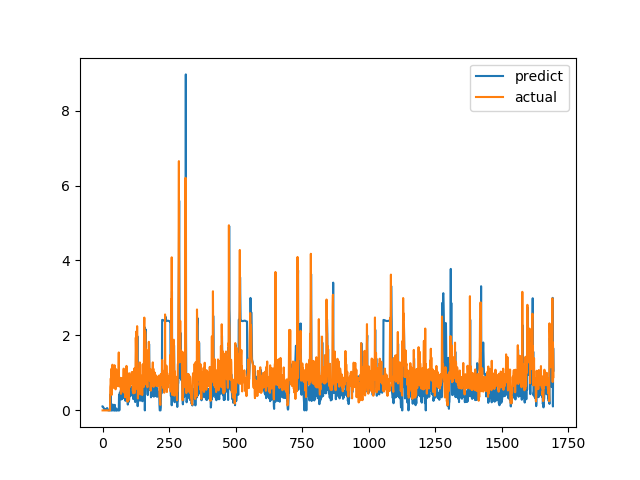

Source data for this figure (header and first rows):
predict, actual
0.1067, 0.0
0.1049, 0.0
0.08505, 0.0
0.08034, 0.0
0.07097, 0.0
0.05085, 0.0
0.03707, 0.0
0.03853, 0.0
0.02988, 0.0
0.02586, 0.0
0.01073, 0.0
0.02572, 0.0
0.03907, 0.0
0.009711, 0.0
0.02322, 0.0
0.03978, 0.0
0.0501, 0.0
0.06212, 0.0
0.05489, 0.0
0.03796, 0.0
0.0219, 0.0
0.002104, 0.0
0.0, 0.0
0.0, 0.0
0.0, 0.0
0.0, 0.0
0.0, 0.0
0.0, 0.0
0.0, 0.0
0.4216, 0.6238
0.3351, 0.6915
0.3886, 0.8558
0.0, 0.7094
0.0, 1.015
0.02088, 1.116
0.08603, 0.4183
0.0, 1.002
0.02862, 1.219
0.1562, 1.143
0.06668, 0.6528
0.0, 0.6747
0.0, 0.601
0.0, 0.6695
0.0, 0.6538
0.0, 0.7814
0.0, 1.206
0.1486, 0.8469
0.0, 0.8286
0.0, 0.6482
0.0, 0.5624
0.0, 0.7183
0.0, 1.1
0.0523, 0.9542
0.0, 0.729
0.0, 0.6694
0.0, 0.8631
0.0, 0.6465
0.0, 0.8223
0.0, 0.9236
0.0, 0.8301
... 1,636 more rows
